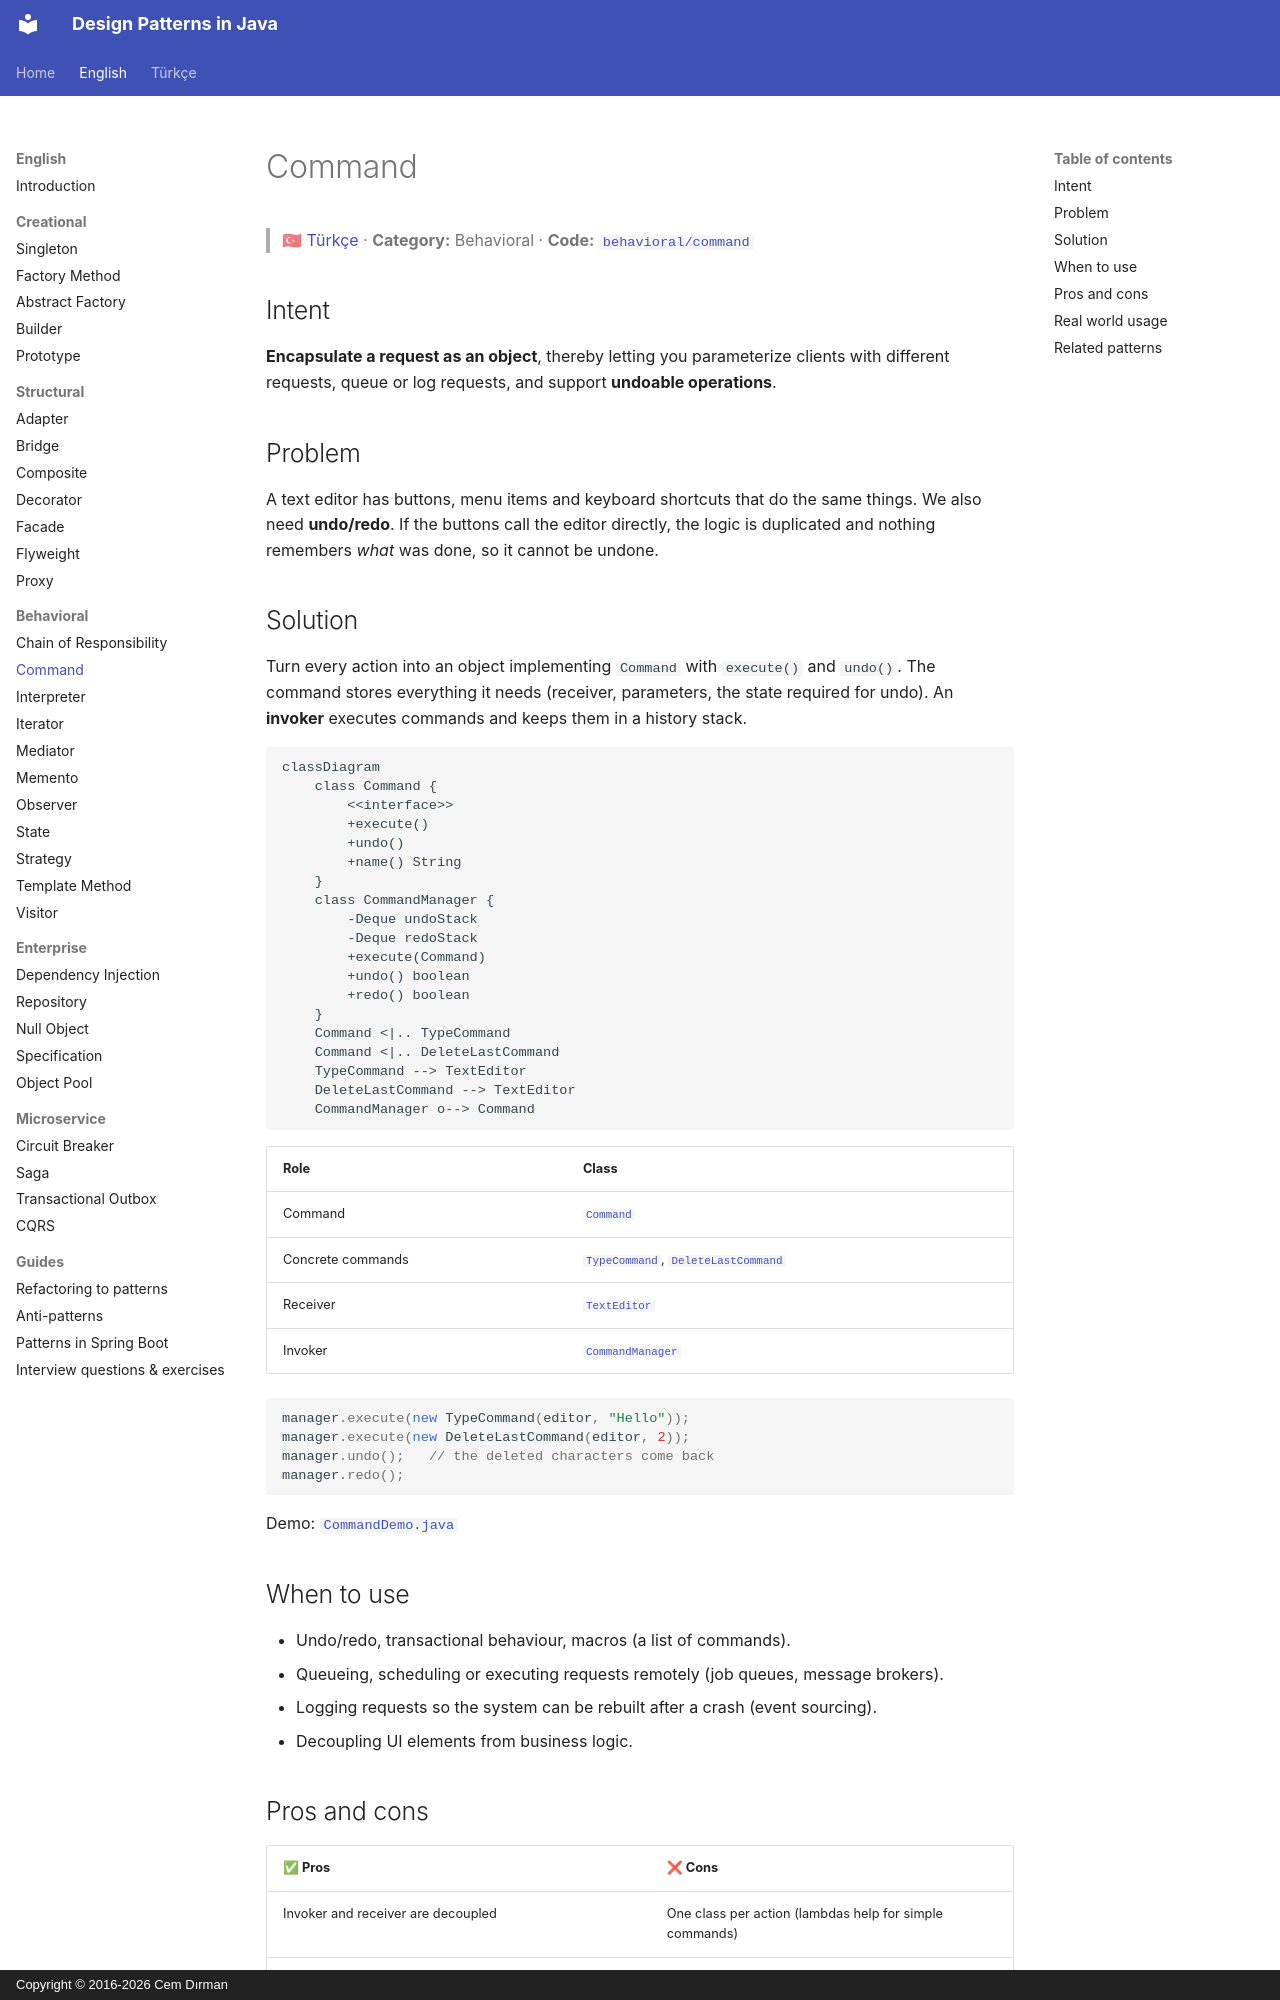

repository: cemdrman/design-patterns · page: en/behavioral/command/index.html · generator: mkdocs · copyright: Copyright © 2016-2026 Cem Dırman

# Command

> 🇹🇷 [Türkçe](../../tr/behavioral/command.md) · **Category:** Behavioral · **Code:** [`behavioral/command`](../../../src/main/java/designpatterns/behavioral/command)

## Intent

**Encapsulate a request as an object**, thereby letting you parameterize clients with different
requests, queue or log requests, and support **undoable operations**.

## Problem

A text editor has buttons, menu items and keyboard shortcuts that do the same things. We also
need **undo/redo**. If the buttons call the editor directly, the logic is duplicated and nothing
remembers *what* was done, so it cannot be undone.

## Solution

Turn every action into an object implementing `Command` with `execute()` and `undo()`. The command
stores everything it needs (receiver, parameters, the state required for undo). An **invoker**
executes commands and keeps them in a history stack.

```mermaid
classDiagram
    class Command {
        <<interface>>
        +execute()
        +undo()
        +name() String
    }
    class CommandManager {
        -Deque undoStack
        -Deque redoStack
        +execute(Command)
        +undo() boolean
        +redo() boolean
    }
    Command <|.. TypeCommand
    Command <|.. DeleteLastCommand
    TypeCommand --> TextEditor
    DeleteLastCommand --> TextEditor
    CommandManager o--> Command
```

| Role | Class |
|---|---|
| Command | [`Command`](../../../src/main/java/designpatterns/behavioral/command/Command.java) |
| Concrete commands | [`TypeCommand`](../../../src/main/java/designpatterns/behavioral/command/TypeCommand.java), [`DeleteLastCommand`](../../../src/main/java/designpatterns/behavioral/command/DeleteLastCommand.java) |
| Receiver | [`TextEditor`](../../../src/main/java/designpatterns/behavioral/command/TextEditor.java) |
| Invoker | [`CommandManager`](../../../src/main/java/designpatterns/behavioral/command/CommandManager.java) |

```java
manager.execute(new TypeCommand(editor, "Hello"));
manager.execute(new DeleteLastCommand(editor, 2));
manager.undo();   // the deleted characters come back
manager.redo();
```

Demo: [`CommandDemo.java`](../../../src/main/java/designpatterns/behavioral/command/CommandDemo.java)

## When to use

- Undo/redo, transactional behaviour, macros (a list of commands).
- Queueing, scheduling or executing requests remotely (job queues, message brokers).
- Logging requests so the system can be rebuilt after a crash (event sourcing).
- Decoupling UI elements from business logic.
